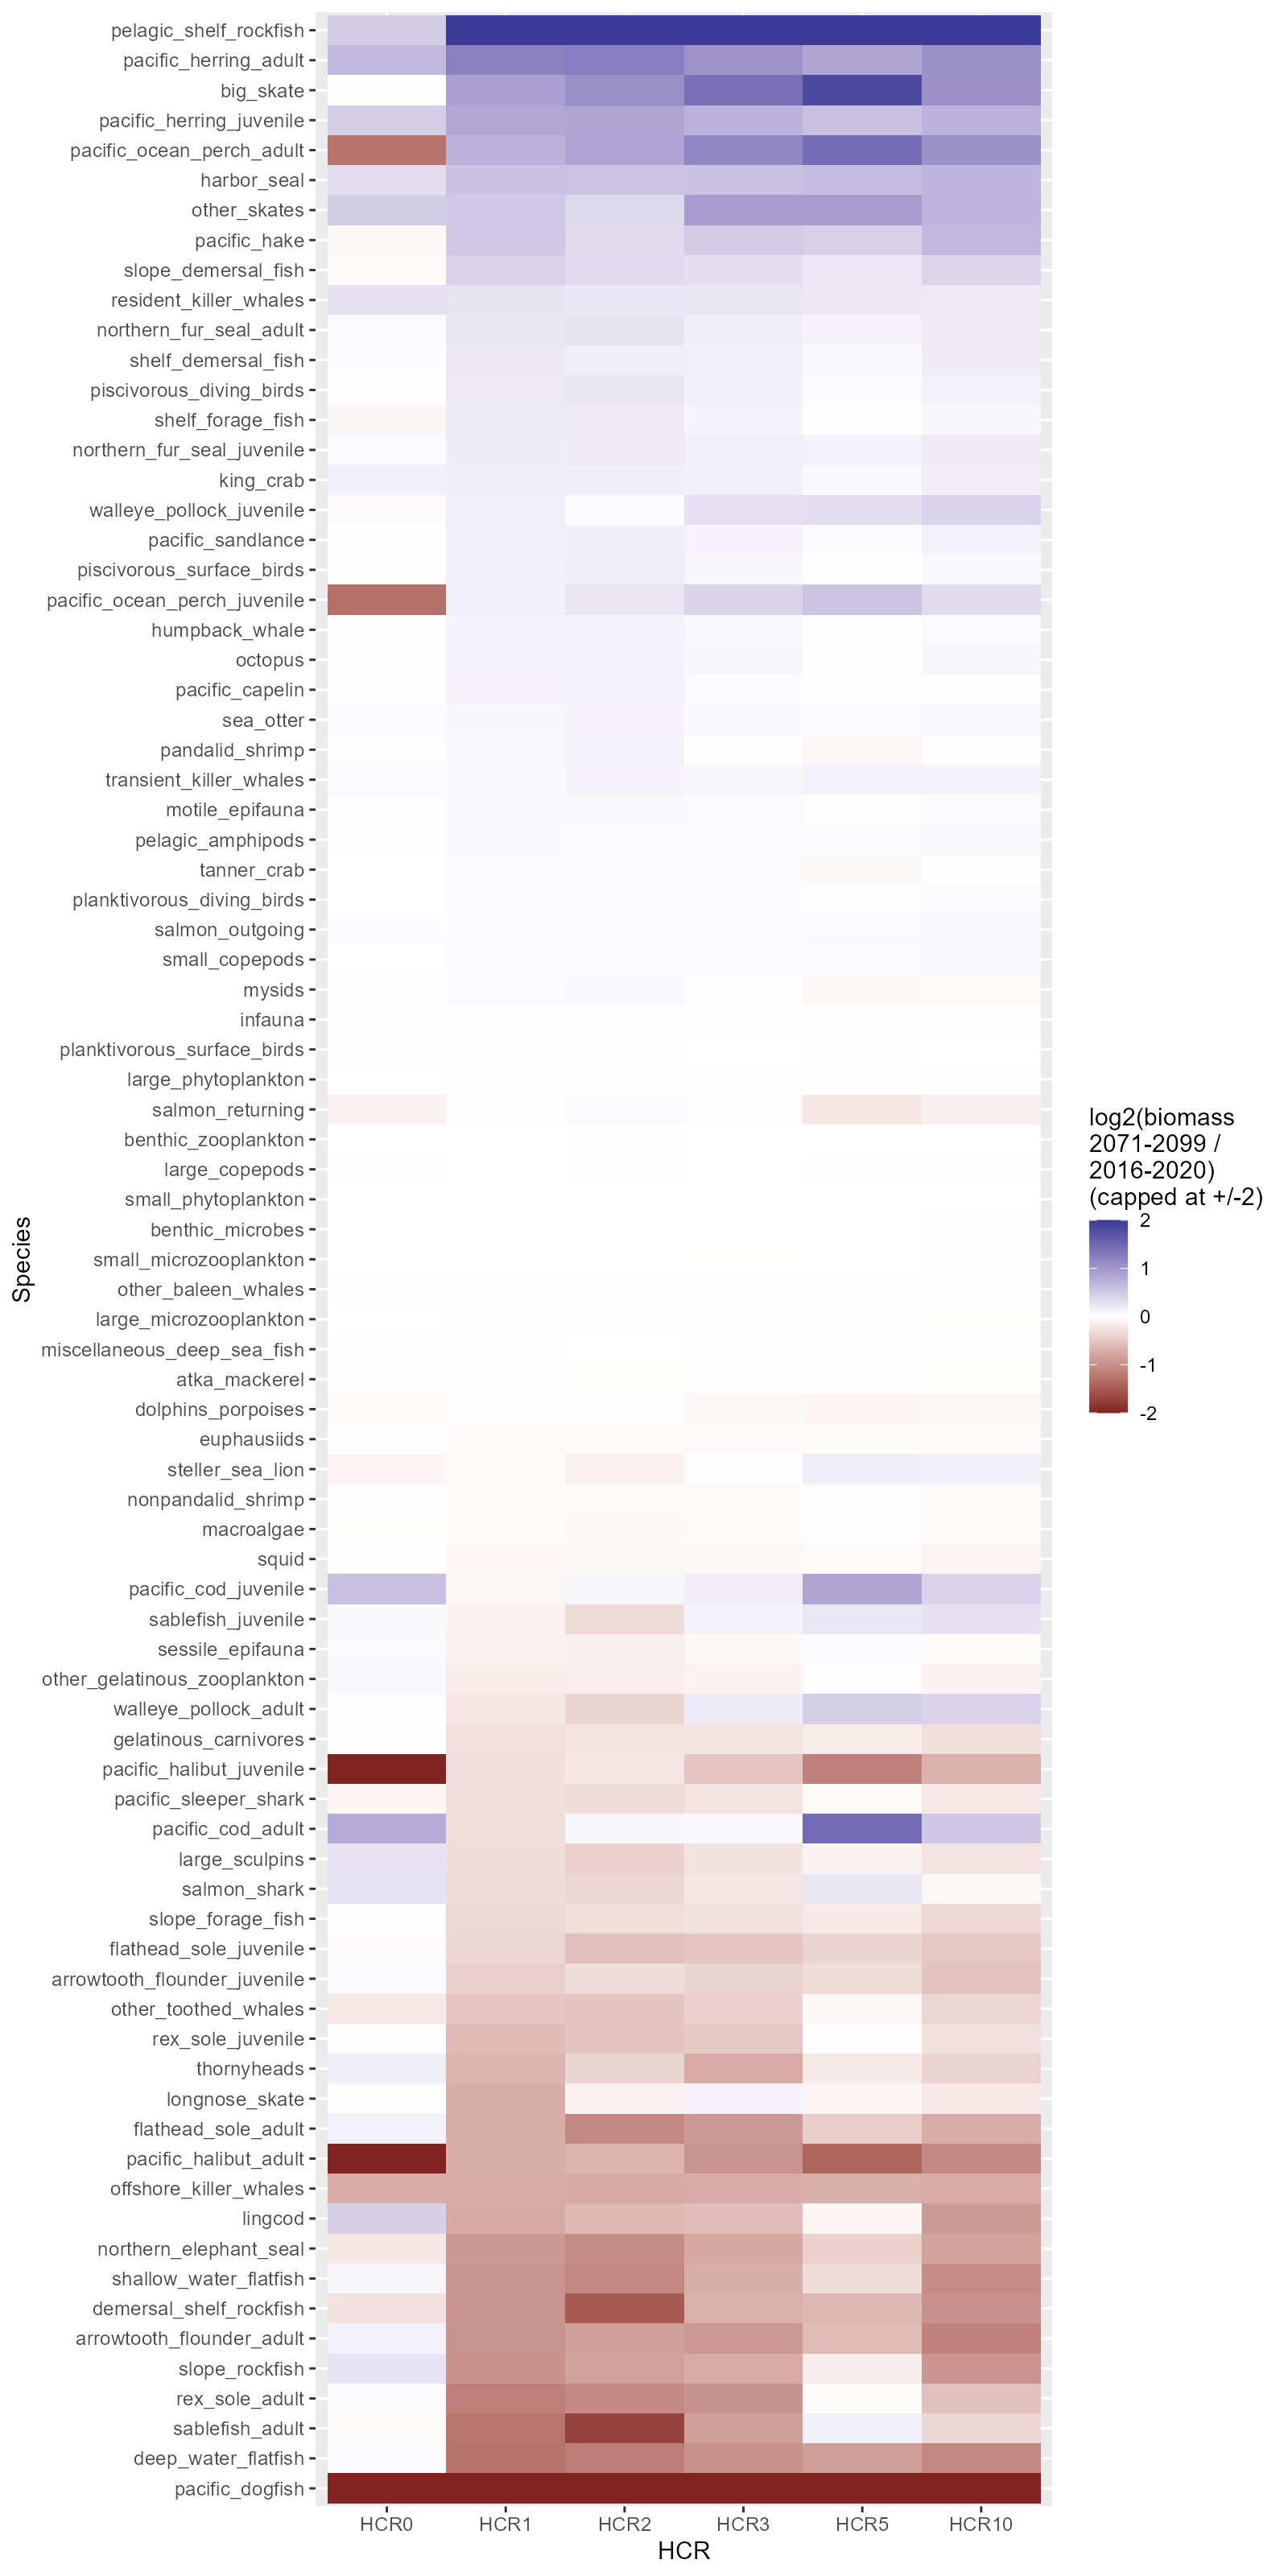

Values plotted in this chart, from the file beside it:
Metric, SSP, HCR, Species, Ref, Future, Ratio
Total_Biomass, SSPpersist, HCR0, transient_killer_whales, 0.001114, 0.001152, 1.033
Total_Biomass, SSPpersist, HCR0, resident_killer_whales, 0.004456, 0.005412, 1.215
Total_Biomass, SSPpersist, HCR0, offshore_killer_whales, 0.0001947, 0.0001175, 0.6037
Total_Biomass, SSPpersist, HCR0, other_toothed_whales, 0.01707, 0.01496, 0.8769
Total_Biomass, SSPpersist, HCR0, humpback_whale, 0.1431, 0.1423, 0.9945
Total_Biomass, SSPpersist, HCR0, other_baleen_whales, 0.3122, 0.3108, 0.9952
Total_Biomass, SSPpersist, HCR0, dolphins_porpoises, 0.01416, 0.01367, 0.9657
Total_Biomass, SSPpersist, HCR0, northern_elephant_seal, 0.02203, 0.01906, 0.8651
Total_Biomass, SSPpersist, HCR0, northern_fur_seal_adult, 0.002035, 0.002117, 1.04
Total_Biomass, SSPpersist, HCR0, northern_fur_seal_juvenile, 0.0003631, 0.0003764, 1.037
Total_Biomass, SSPpersist, HCR0, steller_sea_lion, 0.02587, 0.02447, 0.9457
Total_Biomass, SSPpersist, HCR0, harbor_seal, 0.007421, 0.009186, 1.238
Total_Biomass, SSPpersist, HCR0, sea_otter, 0.003851, 0.003944, 1.024
Total_Biomass, SSPpersist, HCR0, piscivorous_surface_birds, 0.002613, 0.002658, 1.017
Total_Biomass, SSPpersist, HCR0, planktivorous_surface_birds, 0.0003014, 0.000306, 1.015
Total_Biomass, SSPpersist, HCR0, piscivorous_diving_birds, 0.02201, 0.02213, 1.005
Total_Biomass, SSPpersist, HCR0, planktivorous_diving_birds, 0.0004158, 0.0004152, 0.9985
Total_Biomass, SSPpersist, HCR0, salmon_returning, 1.356, 1.247, 0.9197
Total_Biomass, SSPpersist, HCR0, salmon_outgoing, 0.02949, 0.03017, 1.023
Total_Biomass, SSPpersist, HCR0, pacific_hake, 0.01339, 0.01275, 0.952
Total_Biomass, SSPpersist, HCR0, pacific_herring_adult, 0.4302, 0.6746, 1.568
Total_Biomass, SSPpersist, HCR0, pacific_herring_juvenile, 0.4309, 0.5917, 1.373
Total_Biomass, SSPpersist, HCR0, pacific_sandlance, 6.99, 7.013, 1.003
Total_Biomass, SSPpersist, HCR0, pacific_capelin, 10.82, 10.98, 1.015
Total_Biomass, SSPpersist, HCR0, shelf_forage_fish, 17.02, 16.14, 0.9482
Total_Biomass, SSPpersist, HCR0, slope_forage_fish, 4.417, 4.483, 1.015
Total_Biomass, SSPpersist, HCR0, pacific_dogfish, 0.01593, 1.54772994422722e-06, 9.7157959134204e-05
Total_Biomass, SSPpersist, HCR0, salmon_shark, 0.05752, 0.06903, 1.2
Total_Biomass, SSPpersist, HCR0, pacific_sleeper_shark, 0.02996, 0.02815, 0.9395
Total_Biomass, SSPpersist, HCR0, big_skate, 0.0189, 0.01881, 0.9952
Total_Biomass, SSPpersist, HCR0, longnose_skate, 0.03833, 0.03902, 1.018
Total_Biomass, SSPpersist, HCR0, other_skates, 0.03223, 0.04472, 1.388
Total_Biomass, SSPpersist, HCR0, pacific_halibut_adult, 1.176, 0.202, 0.1717
Total_Biomass, SSPpersist, HCR0, pacific_halibut_juvenile, 0.002209, 0.000516, 0.2336
Total_Biomass, SSPpersist, HCR0, arrowtooth_flounder_adult, 6.697, 7.306, 1.091
Total_Biomass, SSPpersist, HCR0, arrowtooth_flounder_juvenile, 0.1227, 0.1274, 1.038
Total_Biomass, SSPpersist, HCR0, rex_sole_adult, 0.2432, 0.2507, 1.031
Total_Biomass, SSPpersist, HCR0, rex_sole_juvenile, 0.02744, 0.02793, 1.018
Total_Biomass, SSPpersist, HCR0, flathead_sole_adult, 0.8893, 0.9666, 1.087
Total_Biomass, SSPpersist, HCR0, flathead_sole_juvenile, 0.06472, 0.06315, 0.9758
Total_Biomass, SSPpersist, HCR0, shallow_water_flatfish, 4.117, 4.369, 1.061
Total_Biomass, SSPpersist, HCR0, deep_water_flatfish, 0.2286, 0.2349, 1.027
Total_Biomass, SSPpersist, HCR0, pacific_ocean_perch_adult, 0.2501, 0.104, 0.4158
Total_Biomass, SSPpersist, HCR0, pacific_ocean_perch_juvenile, 0.01284, 0.005188, 0.404
Total_Biomass, SSPpersist, HCR0, slope_rockfish, 1.614, 1.935, 1.199
Total_Biomass, SSPpersist, HCR0, demersal_shelf_rockfish, 0.02403, 0.02004, 0.8337
Total_Biomass, SSPpersist, HCR0, pelagic_shelf_rockfish, 0.03614, 0.05044, 1.395
Total_Biomass, SSPpersist, HCR0, thornyheads, 0.1598, 0.1782, 1.115
Total_Biomass, SSPpersist, HCR0, sablefish_adult, 0.9633, 0.9385, 0.9743
Total_Biomass, SSPpersist, HCR0, sablefish_juvenile, 0.03941, 0.04108, 1.042
Total_Biomass, SSPpersist, HCR0, pacific_cod_adult, 0.65, 1.133, 1.743
Total_Biomass, SSPpersist, HCR0, pacific_cod_juvenile, 0.08568, 0.1289, 1.505
Total_Biomass, SSPpersist, HCR0, walleye_pollock_adult, 10.7, 10.87, 1.015
Total_Biomass, SSPpersist, HCR0, walleye_pollock_juvenile, 2.057, 2.01, 0.9776
Total_Biomass, SSPpersist, HCR0, large_sculpins, 0.09921, 0.1187, 1.196
Total_Biomass, SSPpersist, HCR0, lingcod, 0.009099, 0.01242, 1.365
Total_Biomass, SSPpersist, HCR0, atka_mackerel, 0.1344, 0.1362, 1.014
Total_Biomass, SSPpersist, HCR0, shelf_demersal_fish, 3.882, 3.957, 1.019
Total_Biomass, SSPpersist, HCR0, slope_demersal_fish, 6.782, 6.592, 0.9719
Total_Biomass, SSPpersist, HCR0, miscellaneous_deep_sea_fish, 16.94, 17.06, 1.007
... 492 more rows
